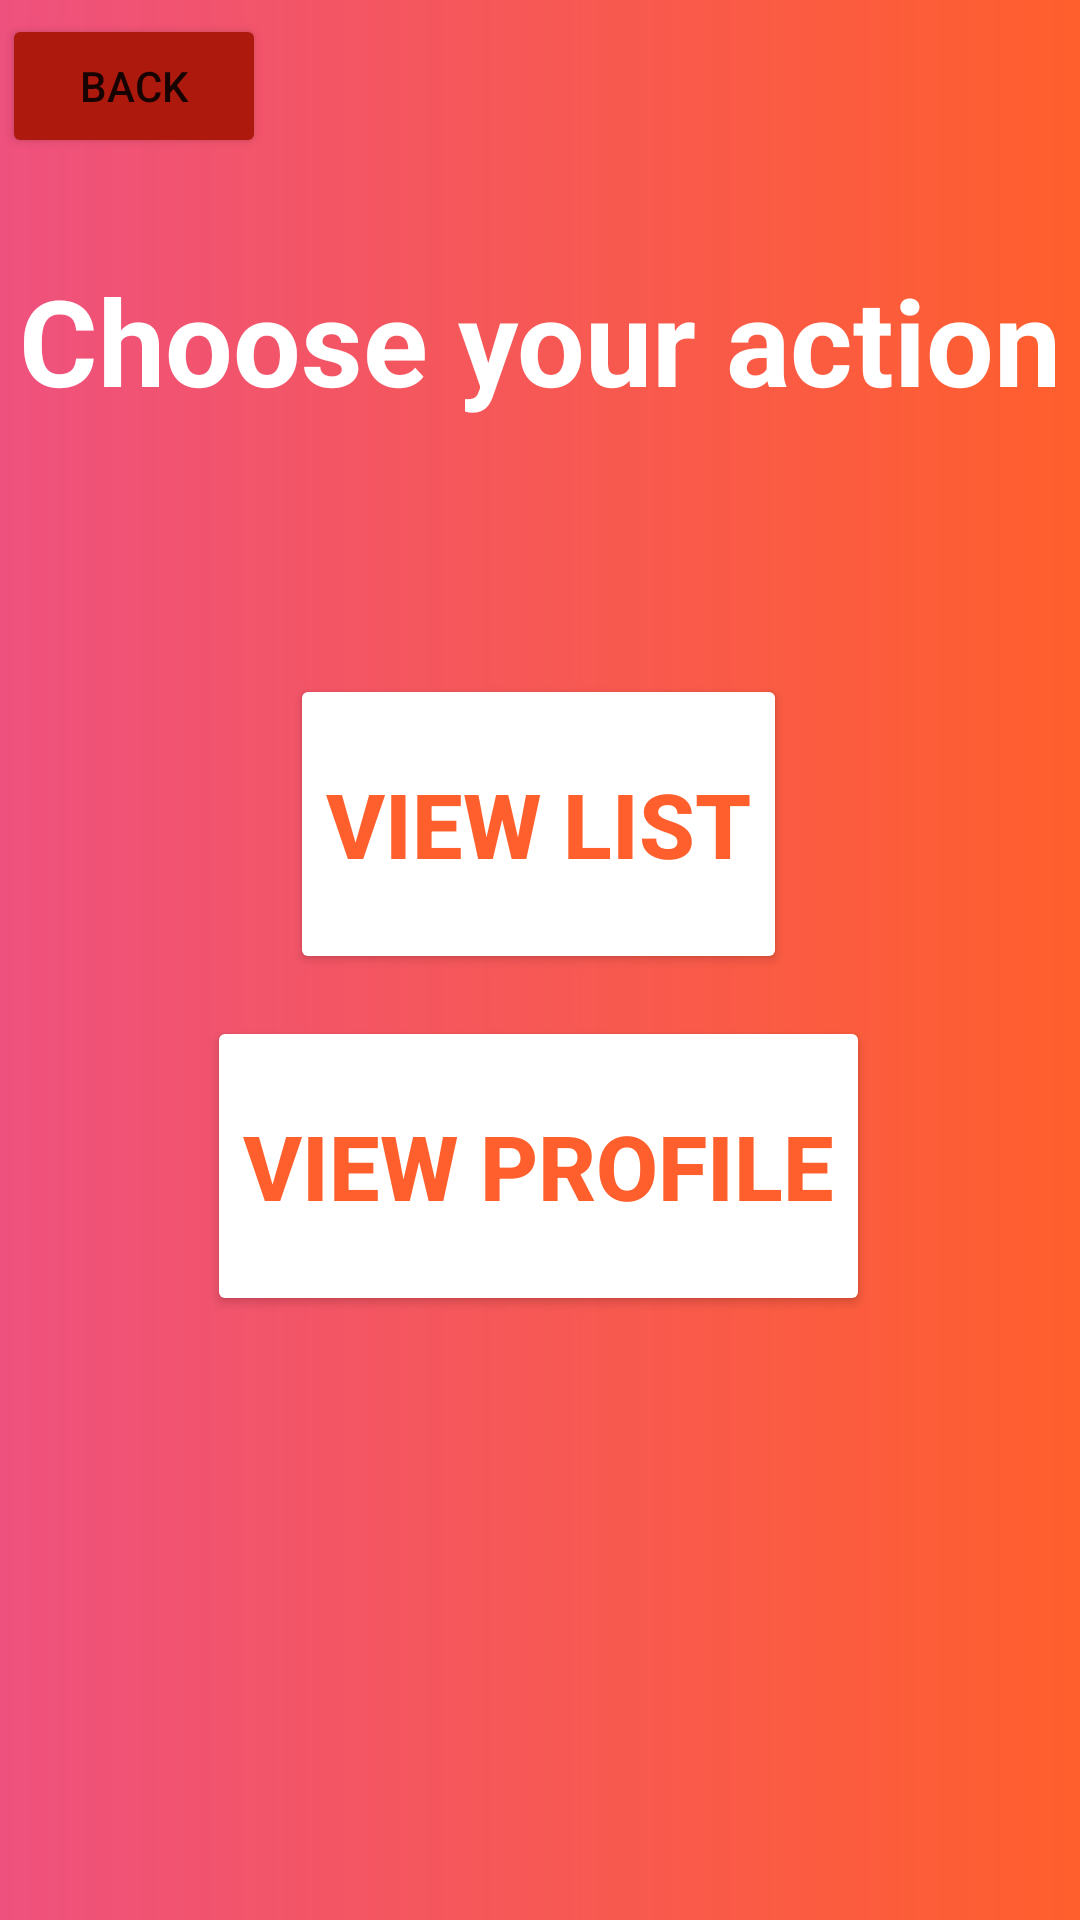

Here is an Android app screen rendered from its layout file. Give the layout XML and the strings, colors and styles it references.
<!-- AndroidManifest.xml: application theme Theme.LTDD_AppTongHop_Project -->
<!-- res/layout/activity_home.xml -->
<?xml version="1.0" encoding="utf-8"?>
<androidx.constraintlayout.widget.ConstraintLayout xmlns:android="http://schemas.android.com/apk/res/android"
    xmlns:app="http://schemas.android.com/apk/res-auto"
    xmlns:tools="http://schemas.android.com/tools"
    android:layout_width="match_parent"
    android:layout_height="match_parent"
    android:background="@drawable/gradient">

    <TextView
        android:id="@+id/textView9"
        android:layout_width="wrap_content"
        android:layout_height="wrap_content"
        android:text="Choose your action"
        android:textColor="@color/white"
        android:textSize="40sp"
        android:textStyle="bold"
        app:layout_constraintBottom_toBottomOf="parent"
        app:layout_constraintEnd_toEndOf="parent"
        app:layout_constraintStart_toStartOf="parent"
        app:layout_constraintTop_toTopOf="parent"
        app:layout_constraintVertical_bias="0.148" />

    <Button
        android:id="@+id/btnList"
        android:layout_width="wrap_content"
        android:layout_height="100dp"
        android:backgroundTint="#FFFFFF"
        android:text="View List"
        android:textColor="#F3FF5722"
        android:textSize="30sp"
        android:textStyle="bold"
        app:layout_constraintBottom_toBottomOf="parent"
        app:layout_constraintEnd_toEndOf="parent"
        app:layout_constraintHorizontal_bias="0.497"
        app:layout_constraintStart_toStartOf="parent"
        app:layout_constraintTop_toTopOf="parent"
        app:layout_constraintVertical_bias="0.416" />

    <Button
        android:id="@+id/btnProfile"
        android:layout_width="wrap_content"
        android:layout_height="100dp"
        android:backgroundTint="#FFFFFF"
        android:text="View Profile"
        android:textColor="#F3FF5722"
        android:textSize="30sp"
        android:textStyle="bold"
        app:layout_constraintBottom_toBottomOf="parent"
        app:layout_constraintEnd_toEndOf="parent"
        app:layout_constraintHorizontal_bias="0.496"
        app:layout_constraintStart_toStartOf="parent"
        app:layout_constraintTop_toTopOf="parent"
        app:layout_constraintVertical_bias="0.627" />

    <Button
        android:id="@+id/btnBack2"
        android:layout_width="wrap_content"
        android:layout_height="wrap_content"
        android:backgroundTint="#AE190E"
        android:text="Back"
        app:icon="@drawable/back"
        app:layout_constraintBottom_toBottomOf="parent"
        app:layout_constraintEnd_toEndOf="parent"
        app:layout_constraintHorizontal_bias="0.003"
        app:layout_constraintStart_toStartOf="parent"
        app:layout_constraintTop_toTopOf="parent"
        app:layout_constraintVertical_bias="0.008" />

</androidx.constraintlayout.widget.ConstraintLayout>
<!-- resources referenced by this layout -->
<resources>
  <!-- drawable back: png bitmap (drawable-v24, 1493 bytes) -->
  <!-- drawable gradient (drawable) -->
  <shape xmlns:android="http://schemas.android.com/apk/res/android" android:shape="rectangle" >
      <gradient
          android:startColor="#E0EC396C"
          android:endColor="#F3FF5722" />
  </shape>
  <style name="Theme.LTDD_AppTongHop_Project" parent="Theme.MaterialComponents.DayNight.DarkActionBar">
          
          <item name="colorPrimary">@color/purple_500</item>
          <item name="colorPrimaryVariant">@color/purple_700</item>
          <item name="colorOnPrimary">@color/white</item>
          
          <item name="colorSecondary">@color/teal_200</item>
          <item name="colorSecondaryVariant">@color/teal_700</item>
          <item name="colorOnSecondary">@color/black</item>
          
          <item name="android:statusBarColor" tools:targetApi="l">?attr/colorPrimaryVariant</item>
          
      </style>
  <!-- not gathered from this repository: default colours our renderer supplied (Android Studio template values) -->
  <color name="purple_500">#FF6200EE</color>
  <color name="purple_700">#FF3700B3</color>
  <color name="teal_200">#FF03DAC5</color>
  <color name="teal_700">#FF018786</color>
  <color name="black">#FF000000</color>
  <color name="white">#FFFFFFFF</color>
</resources>
